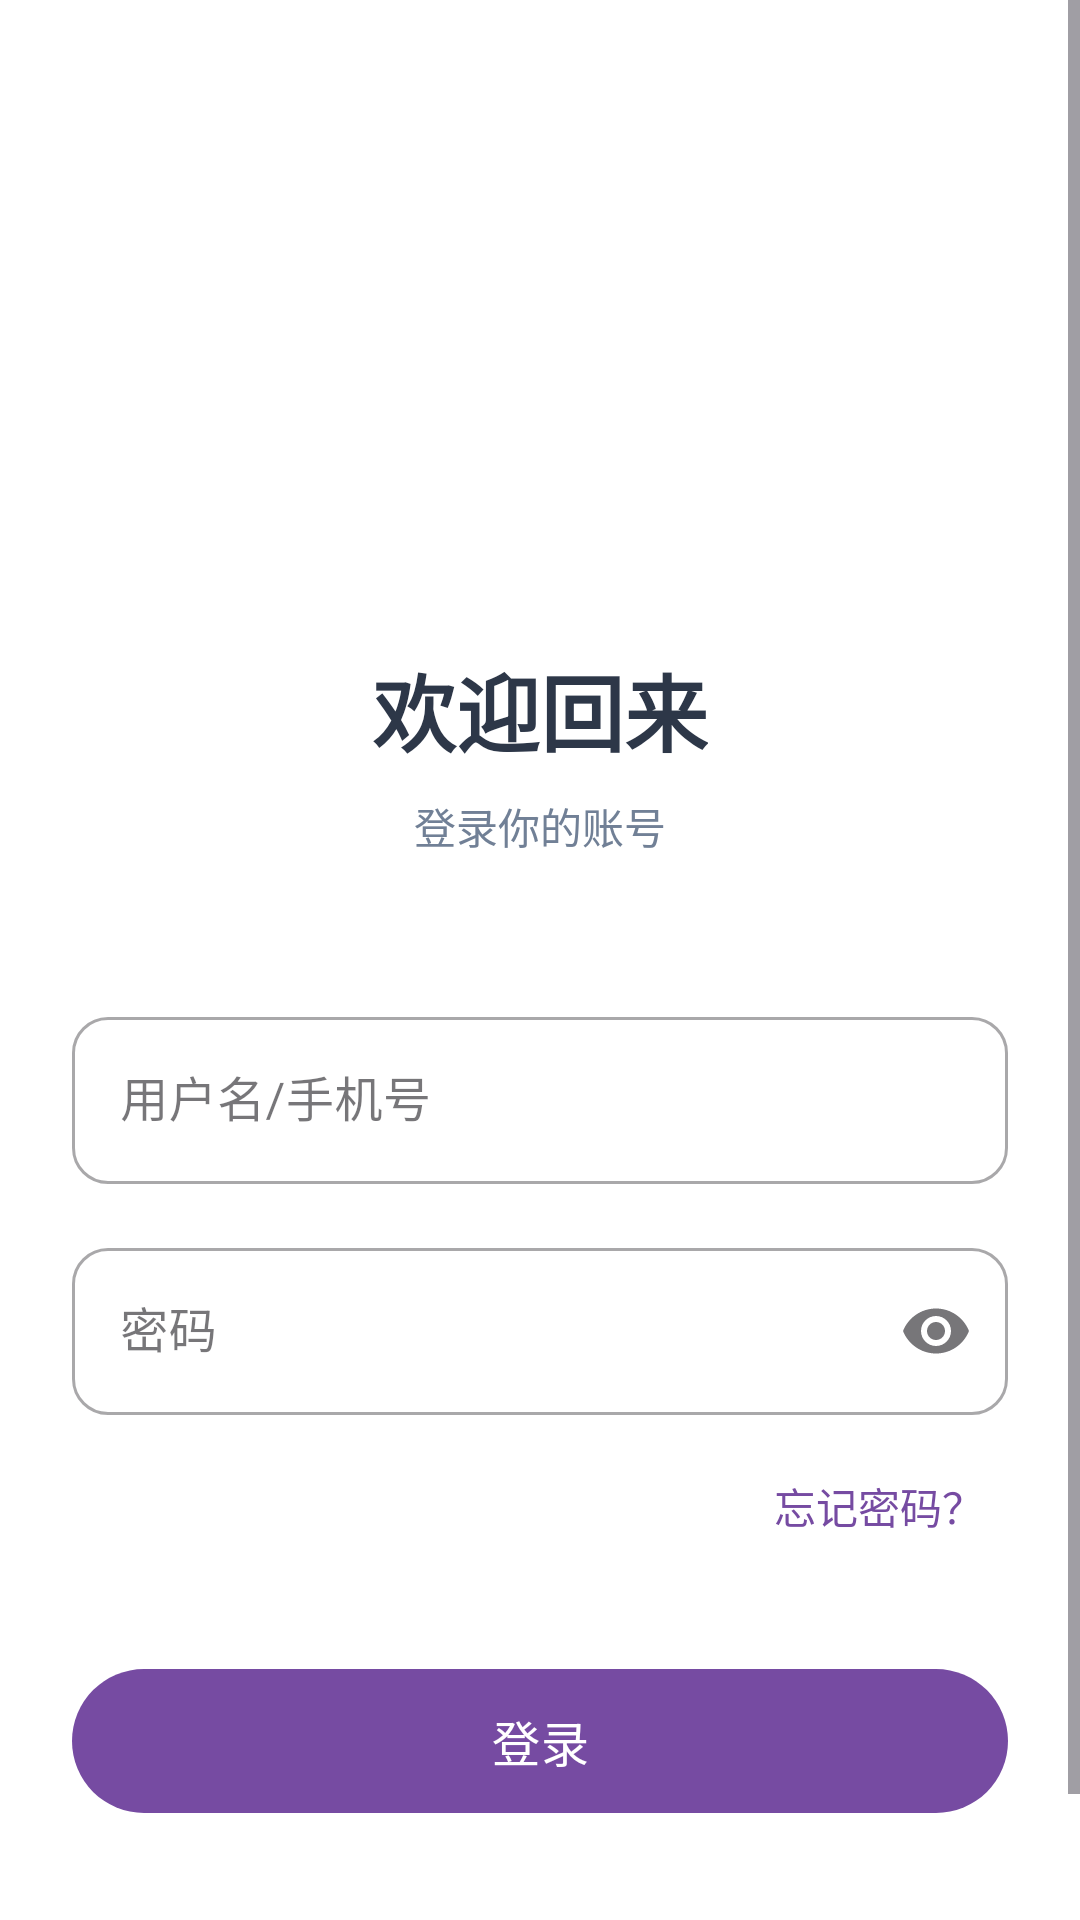

Produce the Android XML layout that renders to this screen, including the resource entries it uses.
<!-- AndroidManifest.xml: activity theme Theme.DressCode.NoActionBar -->
<!-- res/layout/activity_login.xml -->
<?xml version="1.0" encoding="utf-8"?>
<ScrollView xmlns:android="http://schemas.android.com/apk/res/android"
    xmlns:app="http://schemas.android.com/apk/res-auto"
    xmlns:tools="http://schemas.android.com/tools"
    android:layout_width="match_parent"
    android:layout_height="match_parent"
    android:fillViewport="true"
    android:background="@color/bg_white"
    tools:context=".LoginActivity">

    <androidx.constraintlayout.widget.ConstraintLayout
        android:layout_width="match_parent"
        android:layout_height="wrap_content"
        android:padding="24dp">

        
        <ImageButton
            android:id="@+id/btnBack"
            android:layout_width="48dp"
            android:layout_height="48dp"
            android:background="?attr/selectableItemBackgroundBorderless"
            android:src="@drawable/baseline_keyboard_double_arrow_right_24"
            android:rotation="180"
            android:contentDescription="返回"
            app:tint="@color/text_primary"
            app:layout_constraintStart_toStartOf="parent"
            app:layout_constraintTop_toTopOf="parent" />

        
        <ImageView
            android:id="@+id/ivLogo"
            android:layout_width="80dp"
            android:layout_height="80dp"
            android:layout_marginTop="40dp"
            android:src="@mipmap/ic_launcher"
            android:contentDescription="@string/app_name"
            app:layout_constraintEnd_toEndOf="parent"
            app:layout_constraintStart_toStartOf="parent"
            app:layout_constraintTop_toBottomOf="@id/btnBack" />

        
        <TextView
            android:id="@+id/tvTitle"
            android:layout_width="wrap_content"
            android:layout_height="wrap_content"
            android:layout_marginTop="24dp"
            android:text="@string/login_title"
            android:textColor="@color/text_primary"
            android:textSize="28sp"
            android:textStyle="bold"
            app:layout_constraintEnd_toEndOf="parent"
            app:layout_constraintStart_toStartOf="parent"
            app:layout_constraintTop_toBottomOf="@id/ivLogo" />

        
        <TextView
            android:id="@+id/tvSubtitle"
            android:layout_width="wrap_content"
            android:layout_height="wrap_content"
            android:layout_marginTop="8dp"
            android:text="@string/login_subtitle"
            android:textColor="@color/text_secondary"
            android:textSize="14sp"
            app:layout_constraintEnd_toEndOf="parent"
            app:layout_constraintStart_toStartOf="parent"
            app:layout_constraintTop_toBottomOf="@id/tvTitle" />

        
        <com.google.android.material.textfield.TextInputLayout
            android:id="@+id/tilAccount"
            style="@style/Widget.MaterialComponents.TextInputLayout.OutlinedBox"
            android:layout_width="0dp"
            android:layout_height="wrap_content"
            android:layout_marginTop="48dp"
            android:hint="@string/login_account_hint"
            app:boxCornerRadiusBottomEnd="12dp"
            app:boxCornerRadiusBottomStart="12dp"
            app:boxCornerRadiusTopEnd="12dp"
            app:boxCornerRadiusTopStart="12dp"
            app:layout_constraintEnd_toEndOf="parent"
            app:layout_constraintStart_toStartOf="parent"
            app:layout_constraintTop_toBottomOf="@id/tvSubtitle">

            <com.google.android.material.textfield.TextInputEditText
                android:id="@+id/etAccount"
                android:layout_width="match_parent"
                android:layout_height="wrap_content"
                android:inputType="text"
                android:maxLines="1" />

        </com.google.android.material.textfield.TextInputLayout>

        
        <com.google.android.material.textfield.TextInputLayout
            android:id="@+id/tilPassword"
            style="@style/Widget.MaterialComponents.TextInputLayout.OutlinedBox"
            android:layout_width="0dp"
            android:layout_height="wrap_content"
            android:layout_marginTop="16dp"
            android:hint="@string/login_password_hint"
            app:boxCornerRadiusBottomEnd="12dp"
            app:boxCornerRadiusBottomStart="12dp"
            app:boxCornerRadiusTopEnd="12dp"
            app:boxCornerRadiusTopStart="12dp"
            app:endIconMode="password_toggle"
            app:layout_constraintEnd_toEndOf="parent"
            app:layout_constraintStart_toStartOf="parent"
            app:layout_constraintTop_toBottomOf="@id/tilAccount">

            <com.google.android.material.textfield.TextInputEditText
                android:id="@+id/etPassword"
                android:layout_width="match_parent"
                android:layout_height="wrap_content"
                android:inputType="textPassword"
                android:maxLines="1" />

        </com.google.android.material.textfield.TextInputLayout>

        
        <TextView
            android:id="@+id/tvForgotPassword"
            android:layout_width="wrap_content"
            android:layout_height="wrap_content"
            android:layout_marginTop="12dp"
            android:text="@string/login_forgot_password"
            android:textColor="@color/primary_purple"
            android:textSize="14sp"
            android:padding="8dp"
            app:layout_constraintEnd_toEndOf="parent"
            app:layout_constraintTop_toBottomOf="@id/tilPassword" />

        
        <com.google.android.material.button.MaterialButton
            android:id="@+id/btnLogin"
            android:layout_width="0dp"
            android:layout_height="56dp"
            android:layout_marginTop="32dp"
            android:text="@string/login_button"
            android:textSize="16sp"
            android:textColor="@color/white"
            app:backgroundTint="@color/primary_purple"
            app:cornerRadius="28dp"
            app:layout_constraintEnd_toEndOf="parent"
            app:layout_constraintStart_toStartOf="parent"
            app:layout_constraintTop_toBottomOf="@id/tvForgotPassword" />

        
        <ProgressBar
            android:id="@+id/progressBar"
            android:layout_width="wrap_content"
            android:layout_height="wrap_content"
            android:visibility="gone"
            app:layout_constraintBottom_toBottomOf="@id/btnLogin"
            app:layout_constraintEnd_toEndOf="@id/btnLogin"
            app:layout_constraintStart_toStartOf="@id/btnLogin"
            app:layout_constraintTop_toTopOf="@id/btnLogin" />

        
        <LinearLayout
            android:layout_width="wrap_content"
            android:layout_height="wrap_content"
            android:layout_marginTop="24dp"
            android:orientation="horizontal"
            app:layout_constraintEnd_toEndOf="parent"
            app:layout_constraintStart_toStartOf="parent"
            app:layout_constraintTop_toBottomOf="@id/btnLogin">

            <TextView
                android:layout_width="wrap_content"
                android:layout_height="wrap_content"
                android:text="@string/login_no_account"
                android:textColor="@color/text_secondary"
                android:textSize="14sp" />

            <TextView
                android:id="@+id/tvGoRegister"
                android:layout_width="wrap_content"
                android:layout_height="wrap_content"
                android:layout_marginStart="4dp"
                android:text="@string/login_go_register"
                android:textColor="@color/primary_purple"
                android:textSize="14sp"
                android:textStyle="bold"
                android:padding="4dp" />

        </LinearLayout>

    </androidx.constraintlayout.widget.ConstraintLayout>

</ScrollView>
<!-- resources referenced by this layout -->
<resources>
  <color name="bg_white">#FFFFFF</color>
  <color name="primary_purple">#764ba2</color>
  <color name="text_primary">#2D3748</color>
  <color name="text_secondary">#718096</color>
  <color name="white">#FFFFFFFF</color>
  <string name="app_name">DressCode</string>
  <string name="login_account_hint">用户名/手机号</string>
  <string name="login_button">登录</string>
  <string name="login_forgot_password">忘记密码？</string>
  <string name="login_go_register">立即注册</string>
  <string name="login_no_account">还没有账号？</string>
  <string name="login_password_hint">密码</string>
  <string name="login_subtitle">登录你的账号</string>
  <string name="login_title">欢迎回来</string>
  <style name="Theme.DressCode.NoActionBar" parent="Theme.DressCode">
          <item name="android:statusBarColor">@android:color/transparent</item>
          <item name="android:windowLightStatusBar">false</item>
      </style>
  <style name="Theme.DressCode" parent="Theme.Material3.Light.NoActionBar">
          <item name="colorPrimary">@color/primary_pink</item>
          <item name="colorPrimaryVariant">@color/primary_pink_dark</item>
          <item name="colorOnPrimary">@color/white</item>
          <item name="android:statusBarColor">@color/white</item>
          <item name="android:windowLightStatusBar">true</item>
      </style>
  <color name="primary_pink">#FF6B9D</color>
  <color name="primary_pink_dark">#C44569</color>
</resources>
